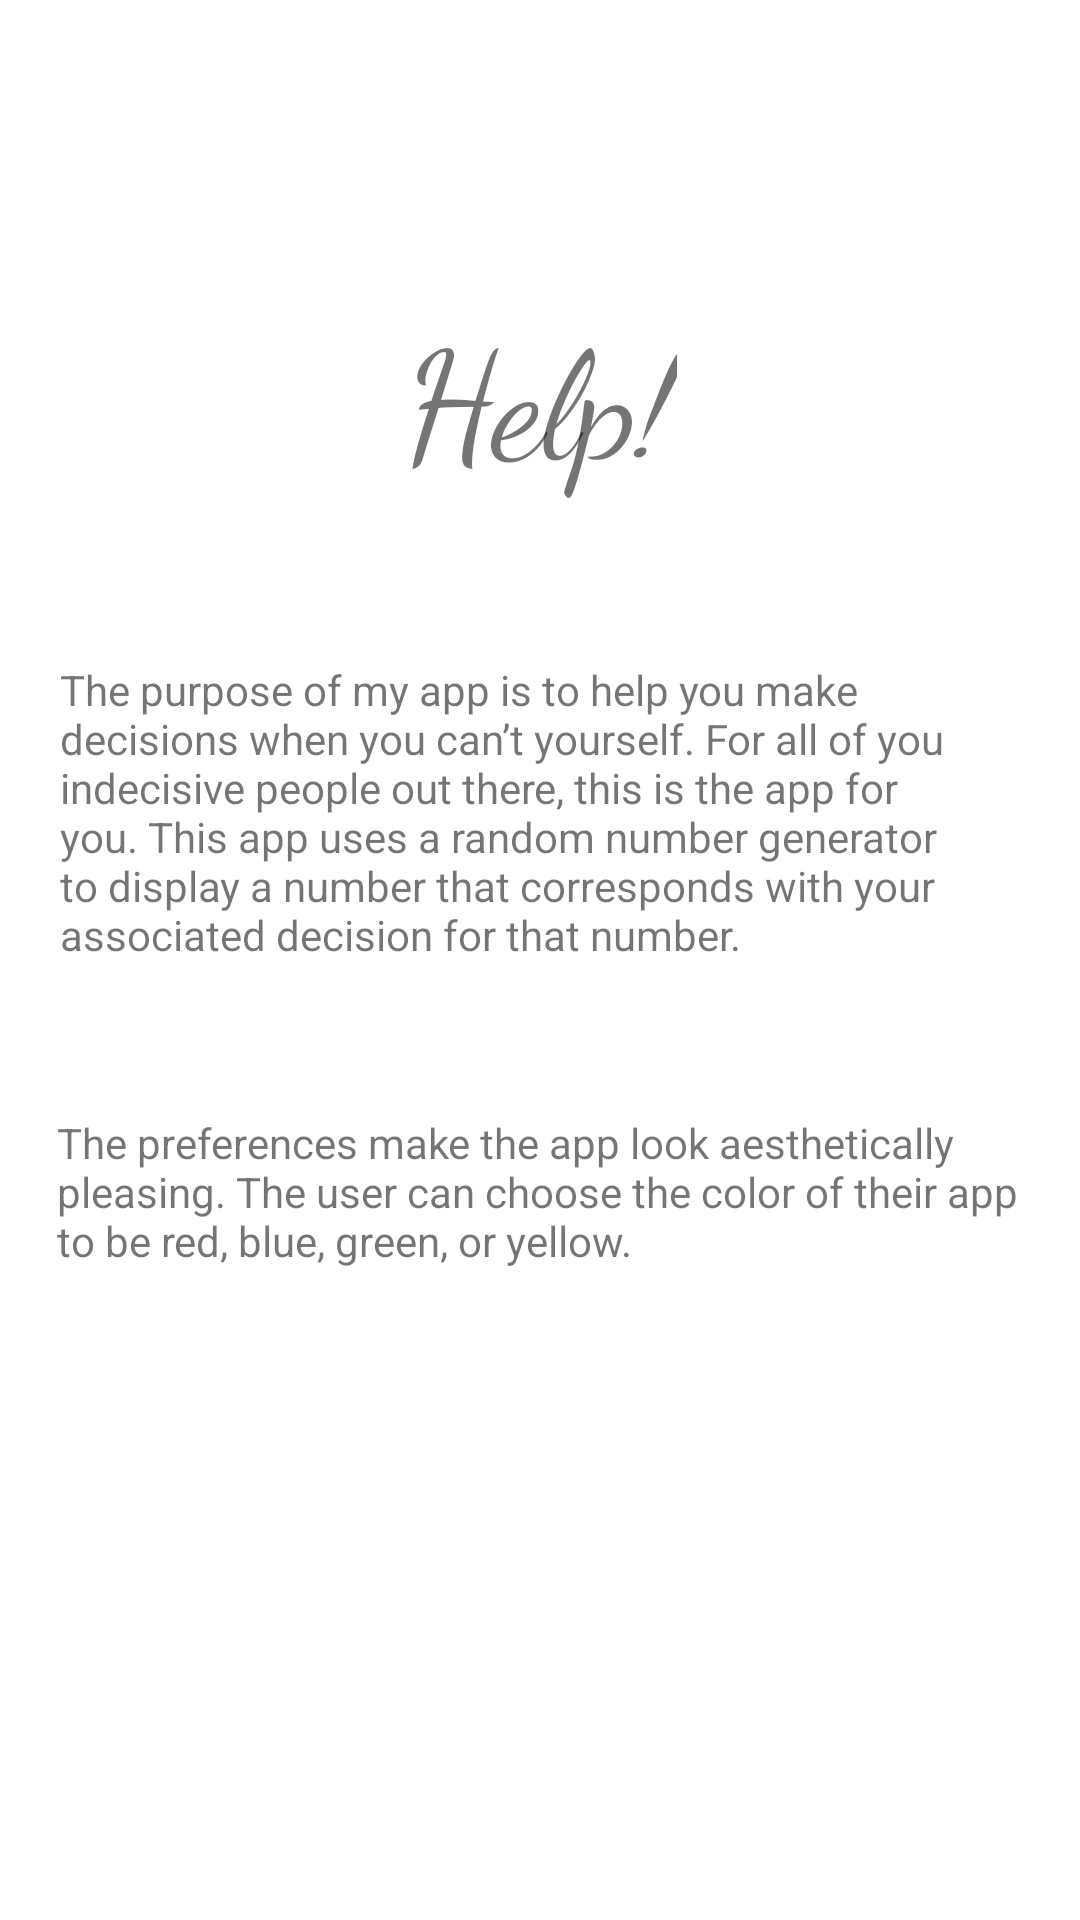

Reconstruct the res/layout file that produces this screen, plus the resources it refers to.
<!-- AndroidManifest.xml: application theme Theme.FirstActivitySet -->
<!-- res/layout/activity_main3.xml -->
<?xml version="1.0" encoding="utf-8"?>
<androidx.constraintlayout.widget.ConstraintLayout xmlns:android="http://schemas.android.com/apk/res/android"
    xmlns:app="http://schemas.android.com/apk/res-auto"
    xmlns:tools="http://schemas.android.com/tools"
    android:layout_width="match_parent"
    android:layout_height="match_parent"
    tools:context=".MainActivity3">

    <TextView
        android:id="@+id/textView4"
        android:layout_width="wrap_content"
        android:layout_height="wrap_content"
        android:layout_marginTop="97dp"
        android:layout_marginBottom="54dp"
        android:fontFamily="cursive"
        android:text="Help!"
        android:textSize="50dp"
        app:layout_constraintBottom_toTopOf="@+id/textView5"
        app:layout_constraintEnd_toEndOf="parent"
        app:layout_constraintStart_toStartOf="parent"
        app:layout_constraintTop_toTopOf="parent" />

    <TextView
        android:id="@+id/textView5"
        android:layout_width="0dp"
        android:layout_height="0dp"
        android:layout_marginStart="20dp"
        android:layout_marginEnd="20dp"
        android:layout_marginBottom="28dp"
        android:text="The purpose of my app is to help you make decisions when you can’t yourself. For all of you indecisive people out there, this is the app for you. This app uses a random number generator to display a number that corresponds with your associated decision for that number. "
        app:layout_constraintBottom_toTopOf="@+id/textView6"
        app:layout_constraintEnd_toEndOf="parent"
        app:layout_constraintStart_toStartOf="parent"
        app:layout_constraintTop_toBottomOf="@+id/textView4"
        tools:ignore="MissingConstraints" />

    <TextView
        android:id="@+id/textView6"
        android:layout_width="0dp"
        android:layout_height="0dp"
        android:layout_marginStart="19dp"
        android:layout_marginEnd="19dp"
        android:layout_marginBottom="146dp"
        android:text="The preferences make the app look aesthetically pleasing. The user can choose the color of their app to be red, blue, green, or yellow. "
        app:layout_constraintBottom_toBottomOf="parent"
        app:layout_constraintEnd_toEndOf="parent"
        app:layout_constraintStart_toStartOf="parent"
        app:layout_constraintTop_toBottomOf="@+id/textView5" />

</androidx.constraintlayout.widget.ConstraintLayout>
<!-- resources referenced by this layout -->
<resources>
  <style name="Theme.FirstActivitySet" parent="Theme.MaterialComponents.DayNight.DarkActionBar">
          
          <item name="colorPrimary">@color/purple_500</item>
          <item name="colorPrimaryVariant">@color/purple_700</item>
          <item name="colorOnPrimary">@color/white</item>
          
          <item name="colorSecondary">@color/teal_200</item>
          <item name="colorSecondaryVariant">@color/teal_700</item>
          <item name="colorOnSecondary">@color/black</item>
          
          <item name="android:statusBarColor" tools:targetApi="l">?attr/colorPrimaryVariant</item>
          
      </style>
  <color name="purple_500">#A5FFFF</color>
  <color name="purple_700">#FF3700B3</color>
  <color name="white">#FFFFFFFF</color>
  <color name="teal_200">#FF03DAC5</color>
  <color name="teal_700">#FF018786</color>
  <color name="black">#FF000000</color>
</resources>
